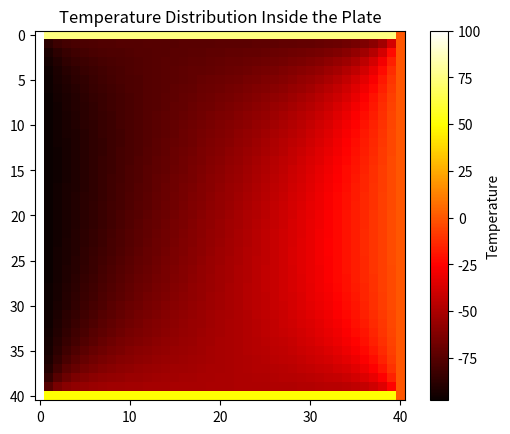

Recreate this plot in Python.
import numpy as np
import matplotlib.pyplot as plt

def laplace_solver(n, edge_temps):
    # Initialize the grid
    grid = np.zeros((n, n))

    # Set edge temperatures
    grid[0, :] = edge_temps["top"]
    grid[-1, :] = edge_temps["bottom"]
    grid[:, 0] = edge_temps["left"]
    grid[:, -1] = edge_temps["right"]

    # Compute the coefficient matrix A and the known terms vector b
    N = (n - 2) ** 2
    A = np.zeros((N, N))
    b = np.zeros(N)

    row = 0
    for i in range(1, n - 1):
        for j in range(1, n - 1):
            A[row, row] = 4

            if j > 1:
                A[row, row - 1] = -1
            else:
                b[row] -= edge_temps["left"]

            if j < n - 2:
                A[row, row + 1] = -1
            else:
                b[row] -= edge_temps["right"]

            if i > 1:
                A[row, row - (n - 2)] = -1
            else:
                b[row] -= edge_temps["top"]

            if i < n - 2:
                A[row, row + (n - 2)] = -1
            else:
                b[row] -= edge_temps["bottom"]

            row += 1

    # Solve the system of linear equations Ax = b
    x = np.linalg.solve(A, b)

    # Update the grid with the calculated temperatures
    grid[1:-1, 1:-1] = x.reshape((n - 2, n - 2))

    return grid

def plot_temperature_distribution(grid):
    plt.imshow(grid, cmap='hot', origin='upper')
    plt.colorbar(label='Temperature')
    plt.title('Temperature Distribution Inside the Plate')
    plt.show()

if __name__ == "__main__":
    n = 41
    edge_temps = {
        "top": 75,
        "bottom": 50,
        "left": 100,
        "right": 0
    }

    grid = laplace_solver(n, edge_temps)
    plot_temperature_distribution(grid)
